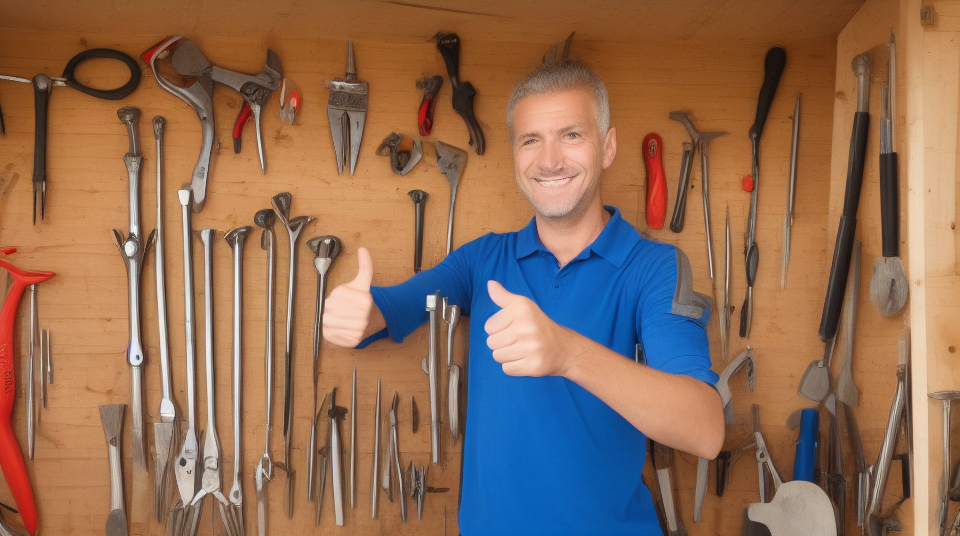
Generation parameters embedded in this image by AUTOMATIC1111 Stable Diffusion web UI or a fork of it (Forge, ...) (PNG 'parameters' text chunk):
Man giving thumbs up with too many tools in a small shed
Steps: 20, Sampler: Euler a, CFG scale: 7, Seed: 604472716, Size: 960x540, Model hash: fe4efff1e1, Model: sd-v1-4